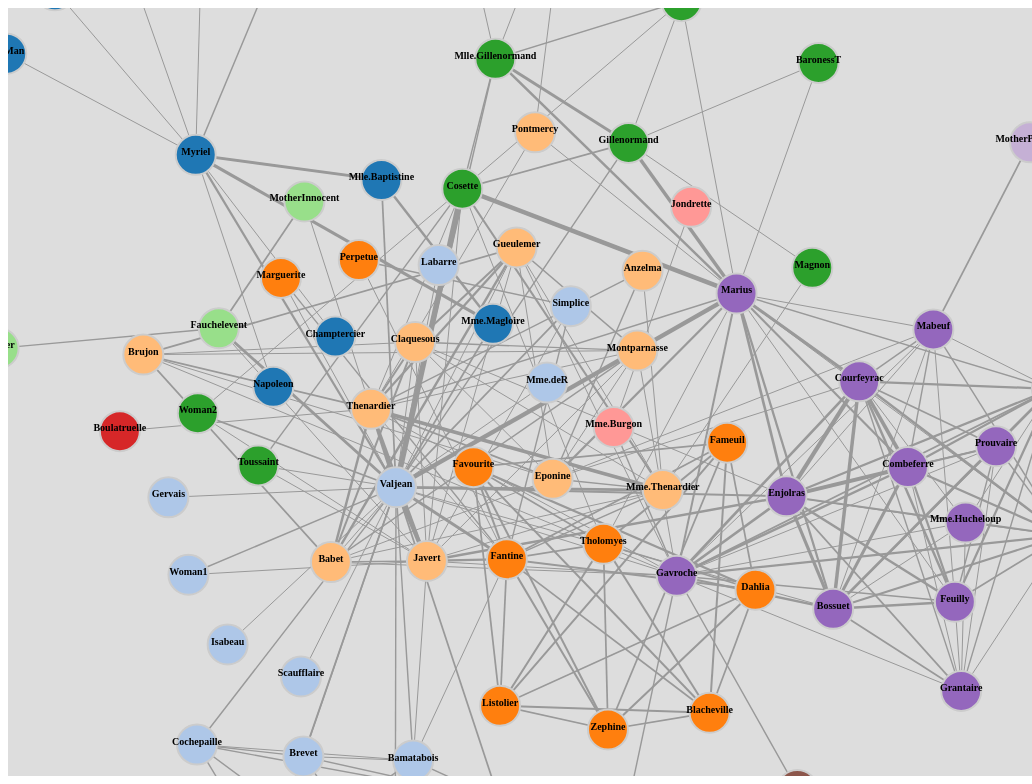
D3 v4 page, settled after 480 driven frames (8 s of simulated time); the page loaded 1 data file(s).



var svg = d3.select("svg"),
    width = +svg.attr("width"),
    height = +svg.attr("height");

var color = d3.scaleOrdinal(d3.schemeCategory20);

var simulation = d3.forceSimulation()
      .velocityDecay(0.4)                                                     //摩擦
    .force('charge', d3.forceManyBody())                                      //詳細設定は後で
    .force('link', d3.forceLink().id(function(d) { return d.id; }))          //詳細設定は後で
    .force('colllision',d3.forceCollide(40))                                 //nodeの衝突半径：Nodeの最大値と同じ
    .force('positioningX',d3.forceX())                                        //詳細設定は後で
    .force('positioningY',d3.forceY())                                        //詳細設定は後で
    .force('center', d3.forceCenter(width / 2, height / 2));                  //重力の中心

//"svg"にZoomイベントを設定
var zoom = d3.zoom()
  .scaleExtent([1/4,4])
  .on('zoom', SVGzoomed);

svg.call(zoom);

//"svg"上に"g"をappendしてdragイベントを設定
var g = svg.append("g")
  .call(d3.drag()
  .on('drag',SVGdragged))

function SVGzoomed() {
  g.attr("transform", d3.event.transform);
}

function SVGdragged(d) {
  d3.select(this).attr('cx', d.x = d3.event.x).attr('cy', d.y = d3.event.y);
    };

d3.json("miserables.json", function(error, graph) {
  if (error) throw error;

  var link = g.append("g")  //svg⇒gに
      .attr("class", "links")
    .selectAll("line")
    .data(graph.links)
    .enter().append("line")
      .attr("stroke","#999")  //輪郭線の色指定追加
      .attr("stroke-width", function(d) { return Math.sqrt(d.value); })
      .call(d3.drag()　              //無いとエラーになる。。
          .on('start', dragstarted)
          .on('drag', dragged)
          .on('end', dragended));

// nodeの定義
  var node = g.append('g')
      .attr('class', 'nodes')
    .selectAll('g')
    .data(graph.nodes)
    .enter()
    .append('g')
    .call(d3.drag()
        .on('start', dragstarted)
        .on('drag', dragged)
        .on('end', dragended));

// node circleの定義
  node.append('circle')
    .attr('r', 20)   //5⇒20
    .attr('stroke', '#ccc')
    .attr('fill', function(d) { return color(d.group); })
    .style('stroke-width', '2');  //線の太さ

//node textの定義
  node.append('text')
    .attr('text-anchor', 'middle')
    .attr('fill', 'black')
    .style('pointer-events', 'none')
    .attr('font-size', function(d) {return '10px'; }  )
    .attr('font-weight', function(d) { return 'bold'; }  )
    .text(function(d) { return d.id; });


  node.append("title")
      .text(function(d) { return d.id; });

  simulation
      .nodes(graph.nodes)
      .on("tick", ticked);

  simulation.force("link")
      .distance(200) //Link長
      .links(graph.links);

  simulation.force('charge')
      .strength(function(d) {return -300})              //node間の力

  simulation.force('positioningX')                      //X方向の中心に向けた引力
      .strength(0.04)

  simulation.force('positioningY')                      //Y方向の中心に向けた引力
      .strength(0.04)


  function ticked() {
    link
        .attr("x1", function(d) { return d.source.x; })
        .attr("y1", function(d) { return d.source.y; })
        .attr("x2", function(d) { return d.target.x; })
        .attr("y2", function(d) { return d.target.y; });

    node
        .attr("cx", function(d) { return d.x; })
        .attr("cy", function(d) { return d.y; })
        .attr('transform', function(d) {return 'translate(' + d.x + ',' + d.y + ')'}) //nodesの要素が連動して動くように設定
  }
});

function dragstarted(d) {
  if (!d3.event.active) simulation.alphaTarget(0.3).restart();
  d.fx = d.x;
  d.fy = d.y;
}

function dragged(d) {
  d.fx = d3.event.x;
  d.fy = d3.event.y;
}

function dragended(d) {
  if (!d3.event.active) simulation.alphaTarget(0);
  d.fx = null;
  d.fy = null;
}



### data: miserables.json
{
 "nodes": [
  {
   "id": "Myriel",
   "group": 1
  },
  {
   "id": "Napoleon",
   "group": 1
  },
  {
   "id": "Mlle.Baptistine",
   "group": 1
  },
  {
   "id": "Mme.Magloire",
   "group": 1
  },
  {
   "id": "CountessdeLo",
   "group": 1
  },
  {
   "id": "Geborand",
   "group": 1
  },
  {
   "id": "Champtercier",
   "group": 1
  },
  {
   "id": "Cravatte",
   "group": 1
  },
  "... 72 more items"
 ],
 "links": [
  {
   "source": "Reader1",
   "target": "Reader2",
   "value": 2
  },
  {
   "source": "Reader2",
   "target": "Reader1",
   "value": 2
  },
  {
   "source": "Napoleon",
   "target": "Myriel",
   "value": 1
  },
  {
   "source": "Mlle.Baptistine",
   "target": "Myriel",
   "value": 8
  },
  {
   "source": "Mme.Magloire",
   "target": "Myriel",
   "value": 10
  },
  {
   "source": "Mme.Magloire",
   "target": "Mlle.Baptistine",
   "value": 6
  },
  {
   "source": "CountessdeLo",
   "target": "Myriel",
   "value": 1
  },
  {
   "source": "Geborand",
   "target": "Myriel",
   "value": 1
  },
  "... 248 more items"
 ]
}